Run: headless pygame with SDL's dummy video driver; simulated clock (each Clock.tick advances the game by its frame time, no real sleeping); random seed 0; keys injected as events and as key.get_pressed() state; no mouse input.
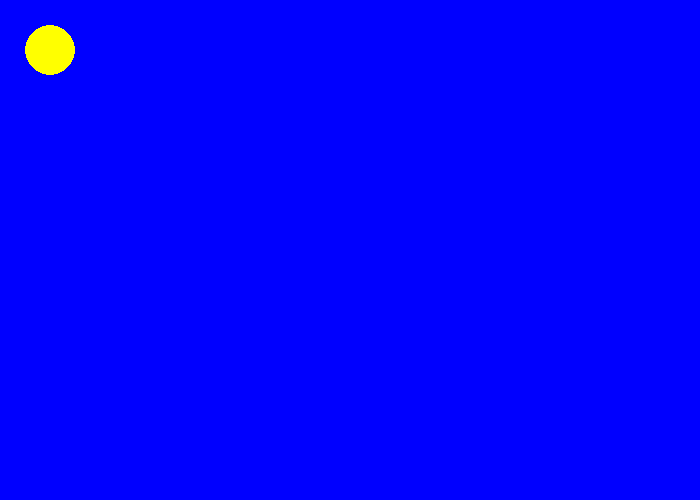
Frame 1 of 4 · flips 1–60 · no input
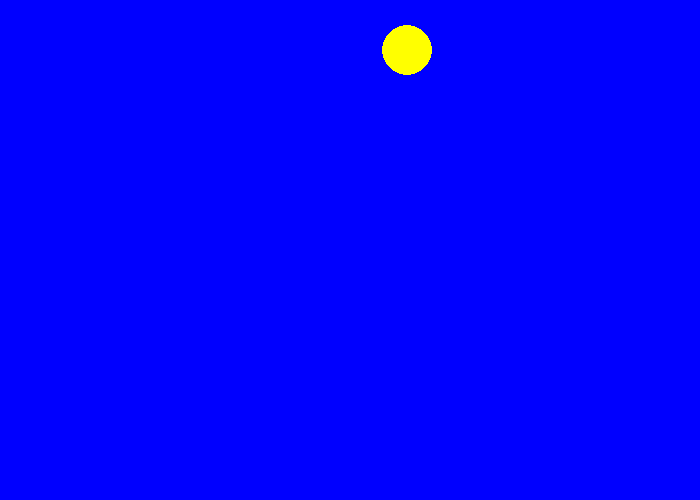
Frame 2 of 4 · flips 61–180 · tapped SPACE, RETURN · held RIGHT (→), D
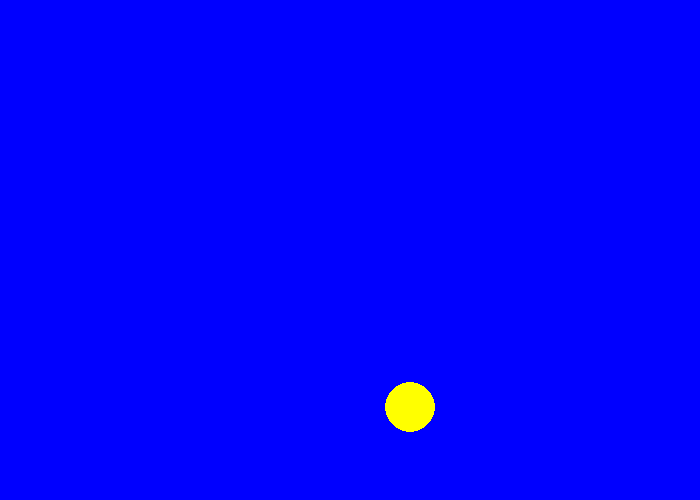
Frame 3 of 4 · flips 181–300 · held DOWN (↓), S
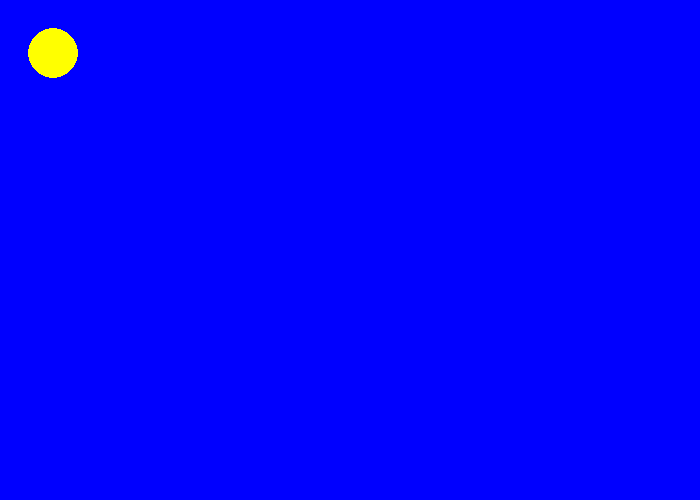
Frame 4 of 4 · flips 301–420 · held LEFT (←), A, UP (↑), W

The pygame program that drew these frames:

import pygame
from sys import exit

pygame.init()

screen = pygame.display.set_mode((700, 500))
clock = pygame.time.Clock()

x = 50
y = 50

while True:
    for event in pygame.event.get():
        if event.type == pygame.QUIT:
            pygame.quit()
            exit()

    screen.fill("blue")
    pygame.draw.circle(screen, "yellow", (x, y), 25)

    pressed = pygame.key.get_pressed()
    if pressed[pygame.K_UP]:
        y -= 3
        if y < 25:
            y = 25
    if pressed[pygame.K_DOWN]:
        y += 3
        if y > 475:
            y = 475
    if pressed[pygame.K_LEFT]:
        x -= 3
        if x < 25:
            x = 25
    if pressed[pygame.K_RIGHT]:
        x += 3
        if x > 675:
            x = 675

    pygame.display.update()
    clock.tick(60)
